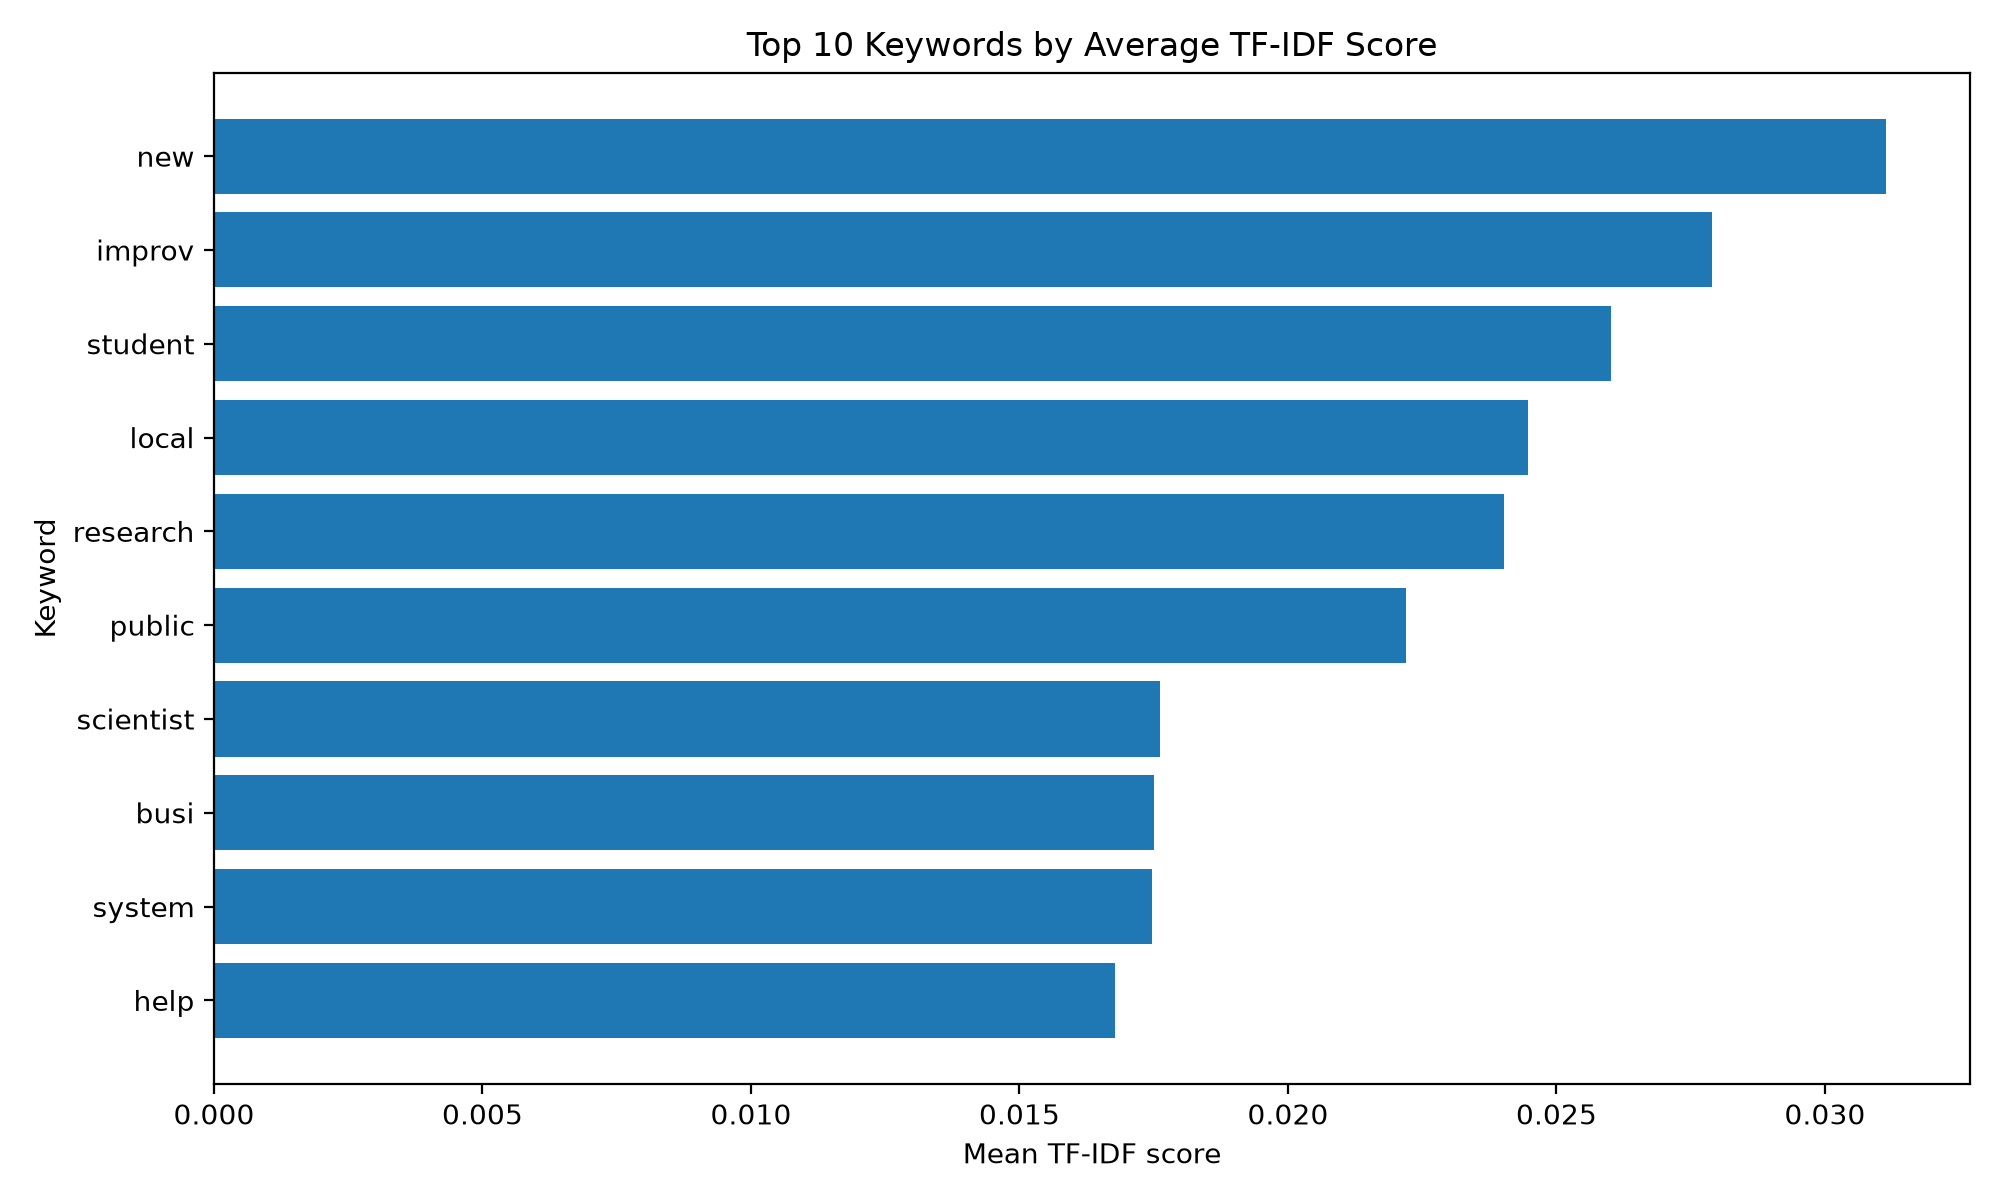

The file beside this chart, header and first rows:
keyword, mean_tfidf_score
new, 0.03114
improv, 0.0279
student, 0.02601
local, 0.02448
research, 0.02402
public, 0.0222
scientist, 0.01761
busi, 0.01751
system, 0.01746
help, 0.01678
